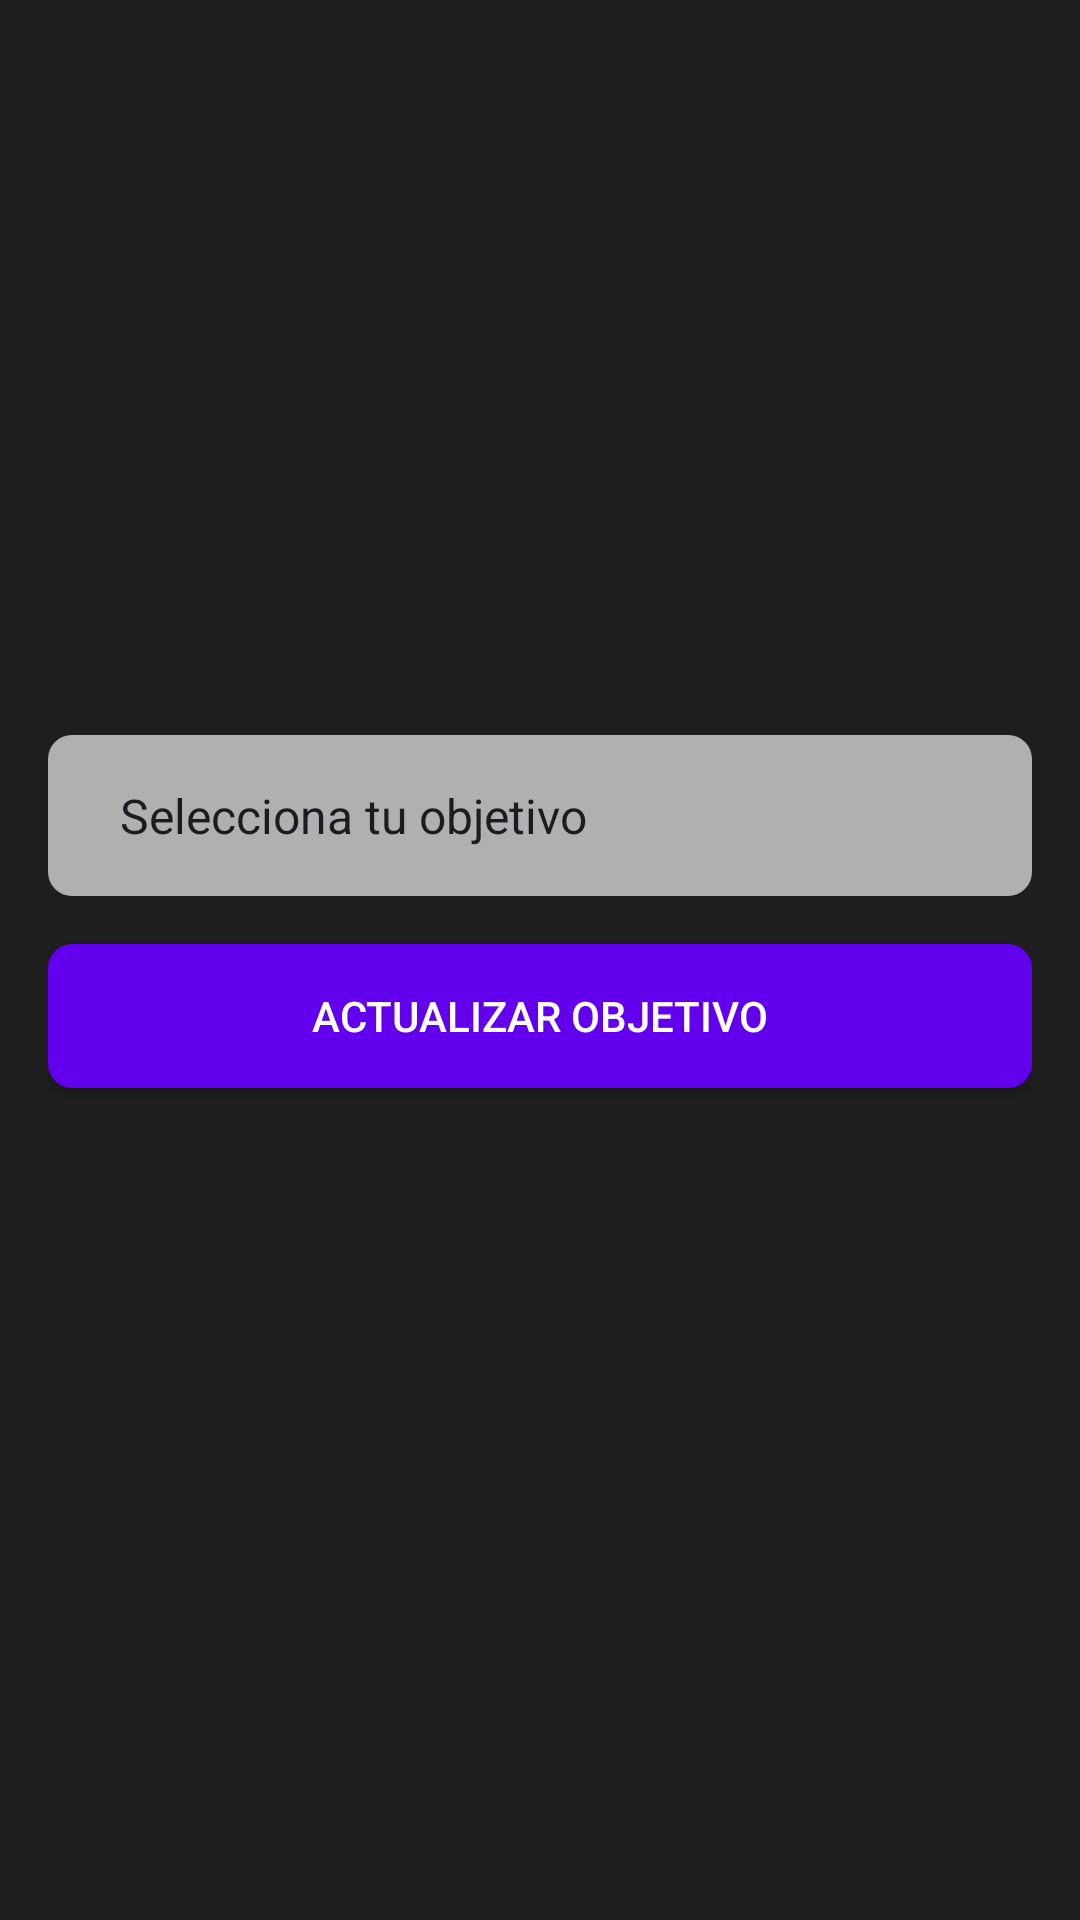

Reconstruct the res/layout file that produces this screen, plus the resources it refers to.
<!-- AndroidManifest.xml: application theme Theme.AlphaTrain -->
<!-- res/layout/activity_objective2.xml -->
<?xml version="1.0" encoding="utf-8"?>
<LinearLayout xmlns:android="http://schemas.android.com/apk/res/android"
    xmlns:app="http://schemas.android.com/apk/res-auto"
    android:layout_width="match_parent"
    android:layout_height="match_parent"
    android:orientation="vertical"
    android:padding="16dp"
    android:background="#1E1E1E"
    android:gravity="center_vertical">

    <Spinner
        android:id="@+id/spinner_objectives"
        android:layout_width="match_parent"
        android:layout_height="wrap_content"
        android:background="@drawable/spinner_background"
        android:entries="@array/objectives_array"
        android:importantForAccessibility="yes"
        android:minHeight="48dp"
        android:padding="16dp"
        android:popupBackground="#FFFFFF"
        android:textColor="@android:color/white" />

    <Space
        android:layout_width="match_parent"
        android:layout_height="16dp" />

    <Button
        android:id="@+id/btn_update_objective"
        android:layout_width="match_parent"
        android:layout_height="wrap_content"
        android:background="@drawable/button_background"
        android:text="Actualizar Objetivo"
        android:textColor="@android:color/white" />

    <Space
        android:layout_width="match_parent"
        android:layout_height="32dp" />

    <LinearLayout
        android:id="@+id/layoutDiasEntrenamiento"
        android:layout_width="match_parent"
        android:layout_height="wrap_content"
        android:orientation="vertical" />

</LinearLayout>
<!-- resources referenced by this layout -->
<resources>
  <string-array name="objectives_array">
          <item>Selecciona tu objetivo</item>
          <item>Tonificar</item>
          <item>Aumento de masa muscular</item>
          <item>Definición</item>
      </string-array>
  <!-- drawable button_background (drawable) -->
  <shape xmlns:android="http://schemas.android.com/apk/res/android">
      <solid android:color="@color/purple_500" />
      <corners android:radius="8dp" />
      <padding android:left="16dp" android:right="16dp" />
  </shape>
  <!-- drawable spinner_background (drawable) -->
  <shape xmlns:android="http://schemas.android.com/apk/res/android">
      <solid android:color="@color/gray_500" />
      <corners android:radius="8dp" />
      <padding android:left="16dp" android:right="16dp" />
  </shape>
  <style name="Theme.AlphaTrain" parent="Base.Theme.AlphaTrain" />
  <color name="purple_500">#FF6200EE</color>
  <color name="gray_500">#B0B0B0</color>
  <style name="Base.Theme.AlphaTrain" parent="Theme.Material3.DayNight.NoActionBar">
          
          
      </style>
</resources>
